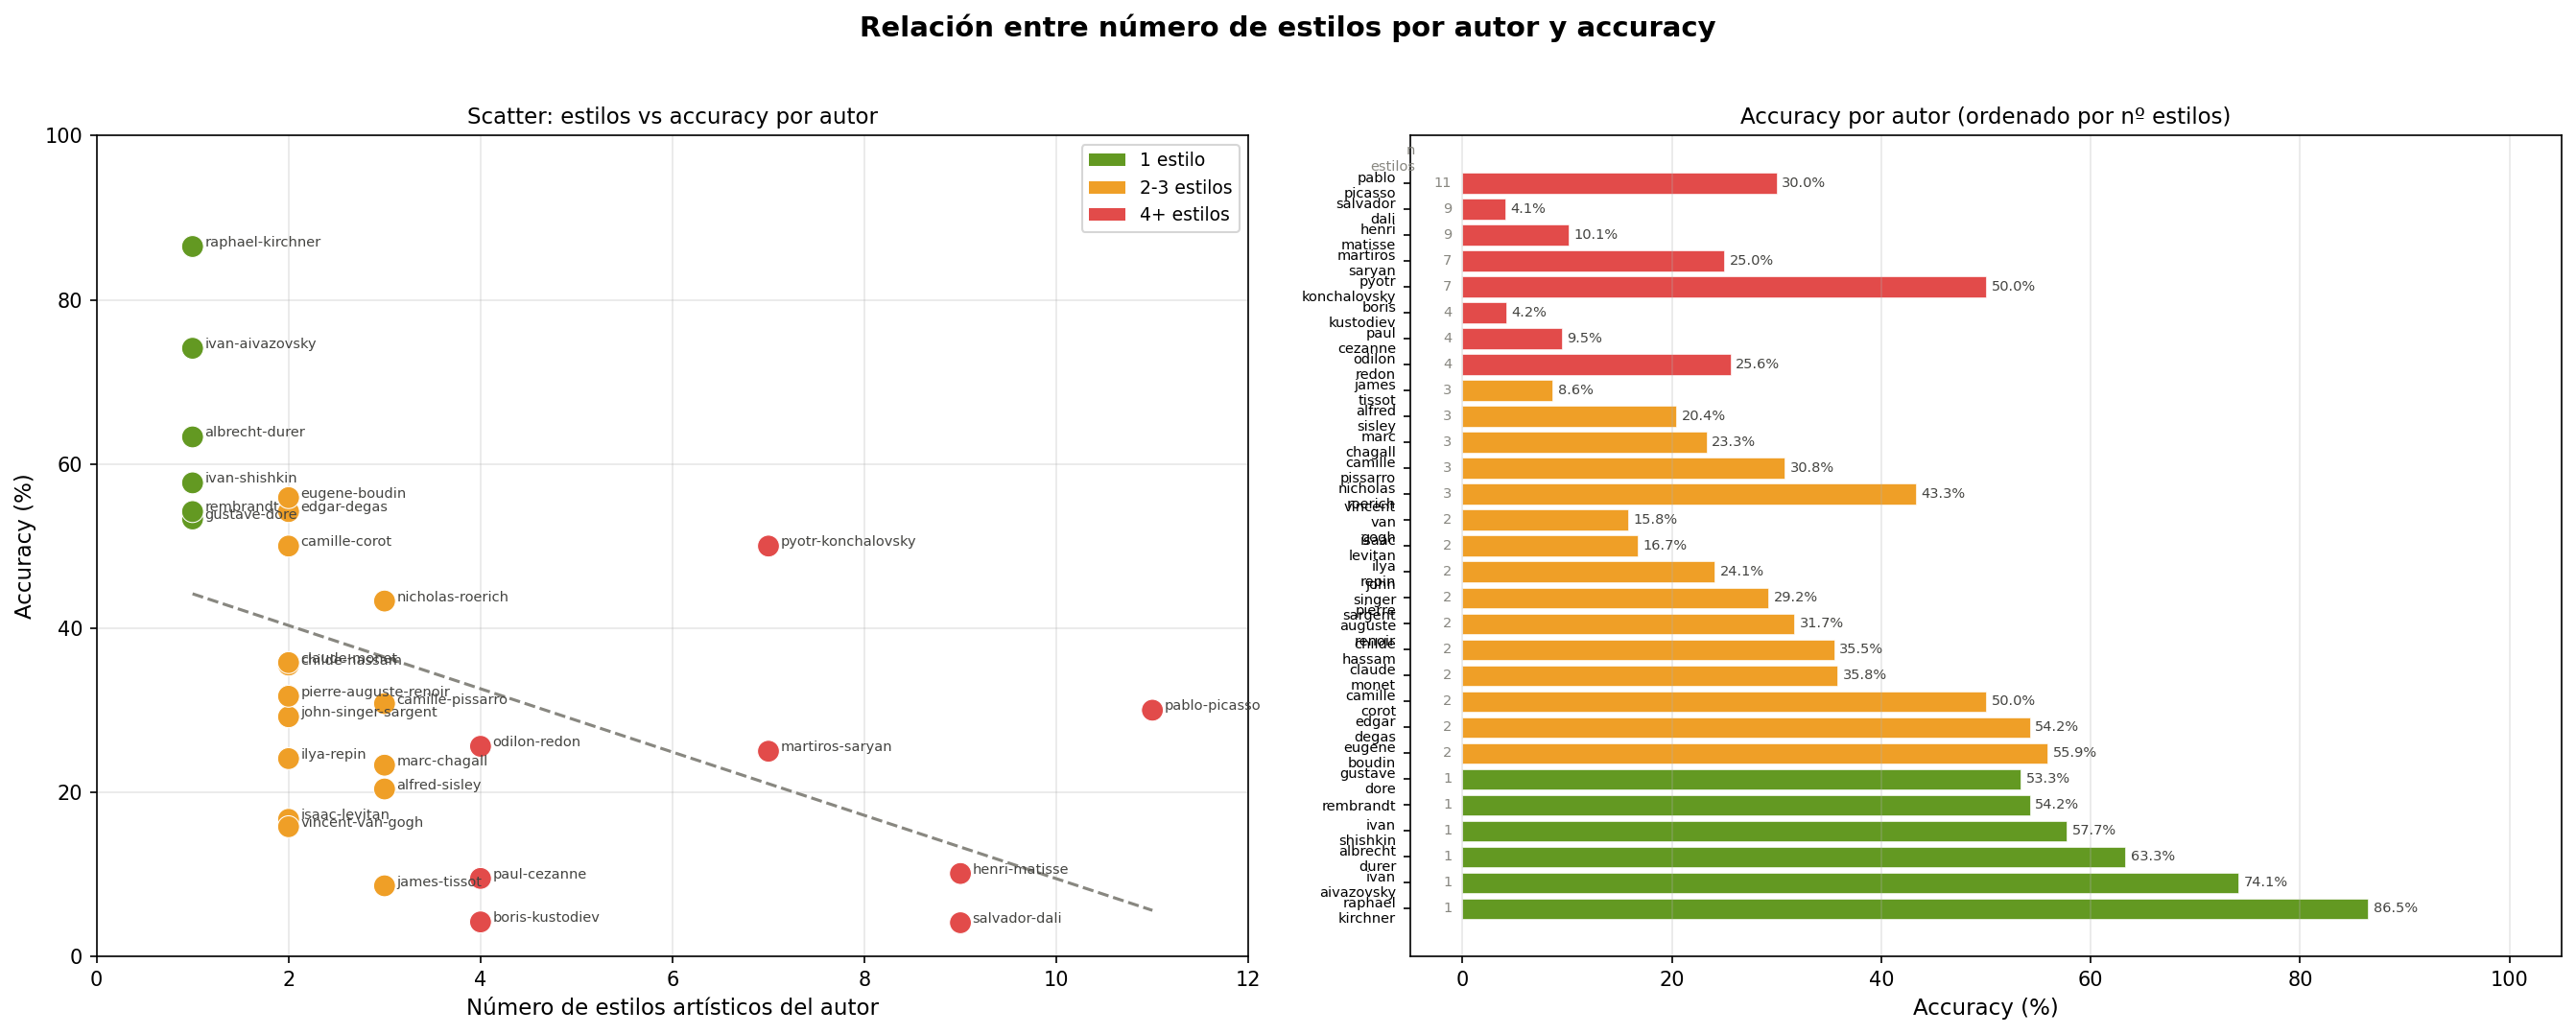

Reproduce this figure in Python.
import matplotlib.pyplot as plt
import numpy as np

# ─────────────────────────────────────────────
# DATOS: autor, num_estilos, accuracy
# ─────────────────────────────────────────────
datos = [
    ("raphael-kirchner",      1,  86.5),
    ("albrecht-durer",        1,  63.3),
    ("ivan-aivazovsky",       1,  74.1),
    ("ivan-shishkin",         1,  57.7),
    ("gustave-dore",          1,  53.3),
    ("rembrandt",             1,  54.2),
    ("camille-corot",         2,  50.0),
    ("edgar-degas",           2,  54.2),
    ("eugene-boudin",         2,  55.9),
    ("childe-hassam",         2,  35.5),
    ("claude-monet",          2,  35.8),
    ("john-singer-sargent",   2,  29.2),
    ("pierre-auguste-renoir", 2,  31.7),
    ("ilya-repin",            2,  24.1),
    ("isaac-levitan",         2,  16.7),
    ("vincent-van-gogh",      2,  15.8),
    ("alfred-sisley",         3,  20.4),
    ("camille-pissarro",      3,  30.8),
    ("nicholas-roerich",      3,  43.3),
    ("marc-chagall",          3,  23.3),
    ("james-tissot",          3,   8.6),
    ("boris-kustodiev",       4,   4.2),
    ("odilon-redon",          4,  25.6),
    ("paul-cezanne",          4,   9.5),
    ("martiros-saryan",       7,  25.0),
    ("pyotr-konchalovsky",    7,  50.0),
    ("henri-matisse",         9,  10.1),
    ("salvador-dali",         9,   4.1),
    ("pablo-picasso",        11,  30.0),
]

autores  = [d[0] for d in datos]
estilos  = [d[1] for d in datos]
accuracy = [d[2] for d in datos]

# ─────────────────────────────────────────────
# COLORES SEGÚN NÚMERO DE ESTILOS
# ─────────────────────────────────────────────
def get_color(n):
    if n == 1:   return '#639922'
    elif n <= 3: return '#EF9F27'
    else:        return '#E24B4A'

colors = [get_color(n) for n in estilos]

# ─────────────────────────────────────────────
# GRÁFICA 1 — scatter: estilos vs accuracy
# ─────────────────────────────────────────────
fig, axes = plt.subplots(1, 2, figsize=(18, 7))
fig.suptitle('Relación entre número de estilos por autor y accuracy', 
             fontsize=14, fontweight='bold', y=1.02)

ax1 = axes[0]
scatter = ax1.scatter(estilos, accuracy, c=colors, s=120, zorder=3, edgecolors='white', linewidth=0.5)

for i, autor in enumerate(autores):
    ax1.annotate(autor, (estilos[i], accuracy[i]),
                 textcoords="offset points", xytext=(6, 0),
                 fontsize=7, color='#444441')

ax1.set_xlabel('Número de estilos artísticos del autor', fontsize=11)
ax1.set_ylabel('Accuracy (%)', fontsize=11)
ax1.set_title('Scatter: estilos vs accuracy por autor', fontsize=11)
ax1.grid(axis='both', alpha=0.3)
ax1.set_xlim(0, 12)
ax1.set_ylim(0, 100)

from matplotlib.patches import Patch
legend_elements = [
    Patch(facecolor='#639922', label='1 estilo'),
    Patch(facecolor='#EF9F27', label='2-3 estilos'),
    Patch(facecolor='#E24B4A', label='4+ estilos'),
]
ax1.legend(handles=legend_elements, loc='upper right', fontsize=9)

z = np.polyfit(estilos, accuracy, 1)
p = np.poly1d(z)
x_line = np.linspace(1, 11, 100)
ax1.plot(x_line, p(x_line), '--', color='#888780', linewidth=1.5, label='tendencia')

# ─────────────────────────────────────────────
# GRÁFICA 2 — barras: accuracy ordenada por num estilos
# ─────────────────────────────────────────────
ax2 = axes[1]
datos_ordenados = sorted(datos, key=lambda x: (x[1], -x[2]))
autores_ord  = [d[0].replace('-', '\n') for d in datos_ordenados]
estilos_ord  = [d[1] for d in datos_ordenados]
accuracy_ord = [d[2] for d in datos_ordenados]
colors_ord   = [get_color(n) for n in estilos_ord]

bars = ax2.barh(range(len(autores_ord)), accuracy_ord, color=colors_ord, edgecolor='white', linewidth=0.3)

for i, (acc, n) in enumerate(zip(accuracy_ord, estilos_ord)):
    ax2.text(acc + 0.5, i, f'{acc:.1f}%', va='center', fontsize=7, color='#444441')
    ax2.text(-1, i, str(n), va='center', ha='right', fontsize=7, color='#888780')

ax2.set_yticks(range(len(autores_ord)))
ax2.set_yticklabels(autores_ord, fontsize=7)
ax2.set_xlabel('Accuracy (%)', fontsize=11)
ax2.set_title('Accuracy por autor (ordenado por nº estilos)', fontsize=11)
ax2.set_xlim(-5, 105)
ax2.grid(axis='x', alpha=0.3)
ax2.text(-4.5, len(autores_ord) - 0.5, 'n\nestilos', fontsize=7, color='#888780', ha='right')

plt.tight_layout()
plt.savefig('/home/edxnG02/Mireia_Ros/projecte-deep-learning-002/grafica_estilos_accuracy.png',
            dpi=150, bbox_inches='tight')
print("Gráfica guardada en el repo.")
